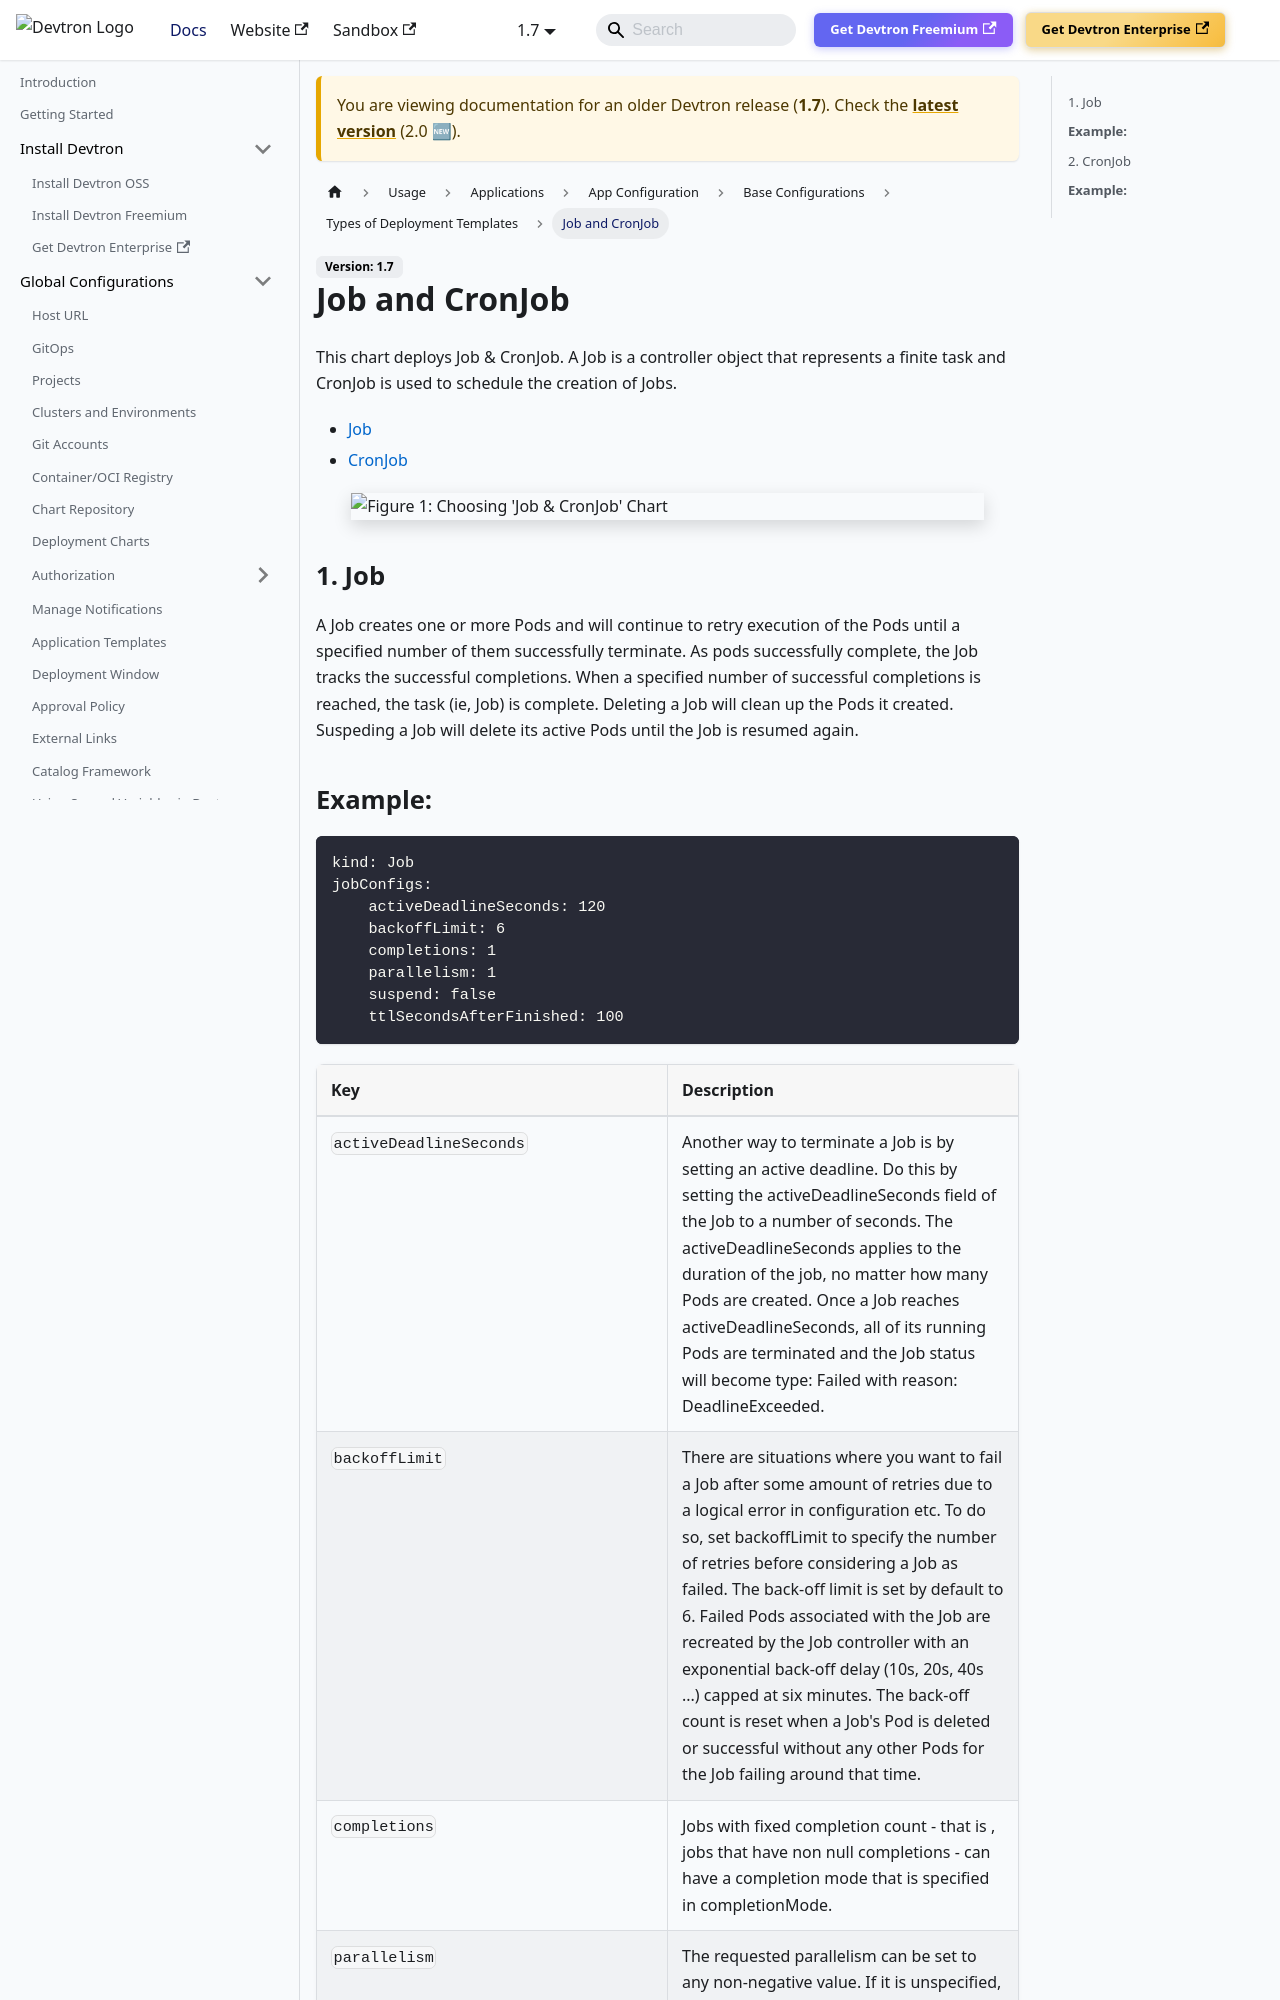

repository: devtron-labs/devtron-documentation · page: docs/devtron/v1.7/user-guide/creating-application/base-config/deployment-template-types/job-and-cronjob.html · generator: docusaurus

# Job and CronJob 


This chart deploys Job & CronJob. A Job is a controller object that represents a finite task and CronJob is used to schedule the creation of Jobs.

 * [Job](#1-job)
 * [CronJob](#2-cronjob)

![](https://devtron-public-asset.s3.us-east-2.amazonaws.com/images/devtron-v2/app-management/devtron-apps/base-configurations/deployment-types/select-job-cronjob.jpg)
<center>Figure 1: Choosing 'Job & CronJob' Chart</center>

## 1. Job

A Job creates one or more Pods and will continue to retry execution of the Pods until a specified number of them successfully terminate. As pods successfully complete, the Job tracks the successful completions. When a specified number of successful completions is reached, the task (ie, Job) is complete. Deleting a Job will clean up the Pods it created. Suspeding a Job will delete its active Pods until the Job is resumed again.
